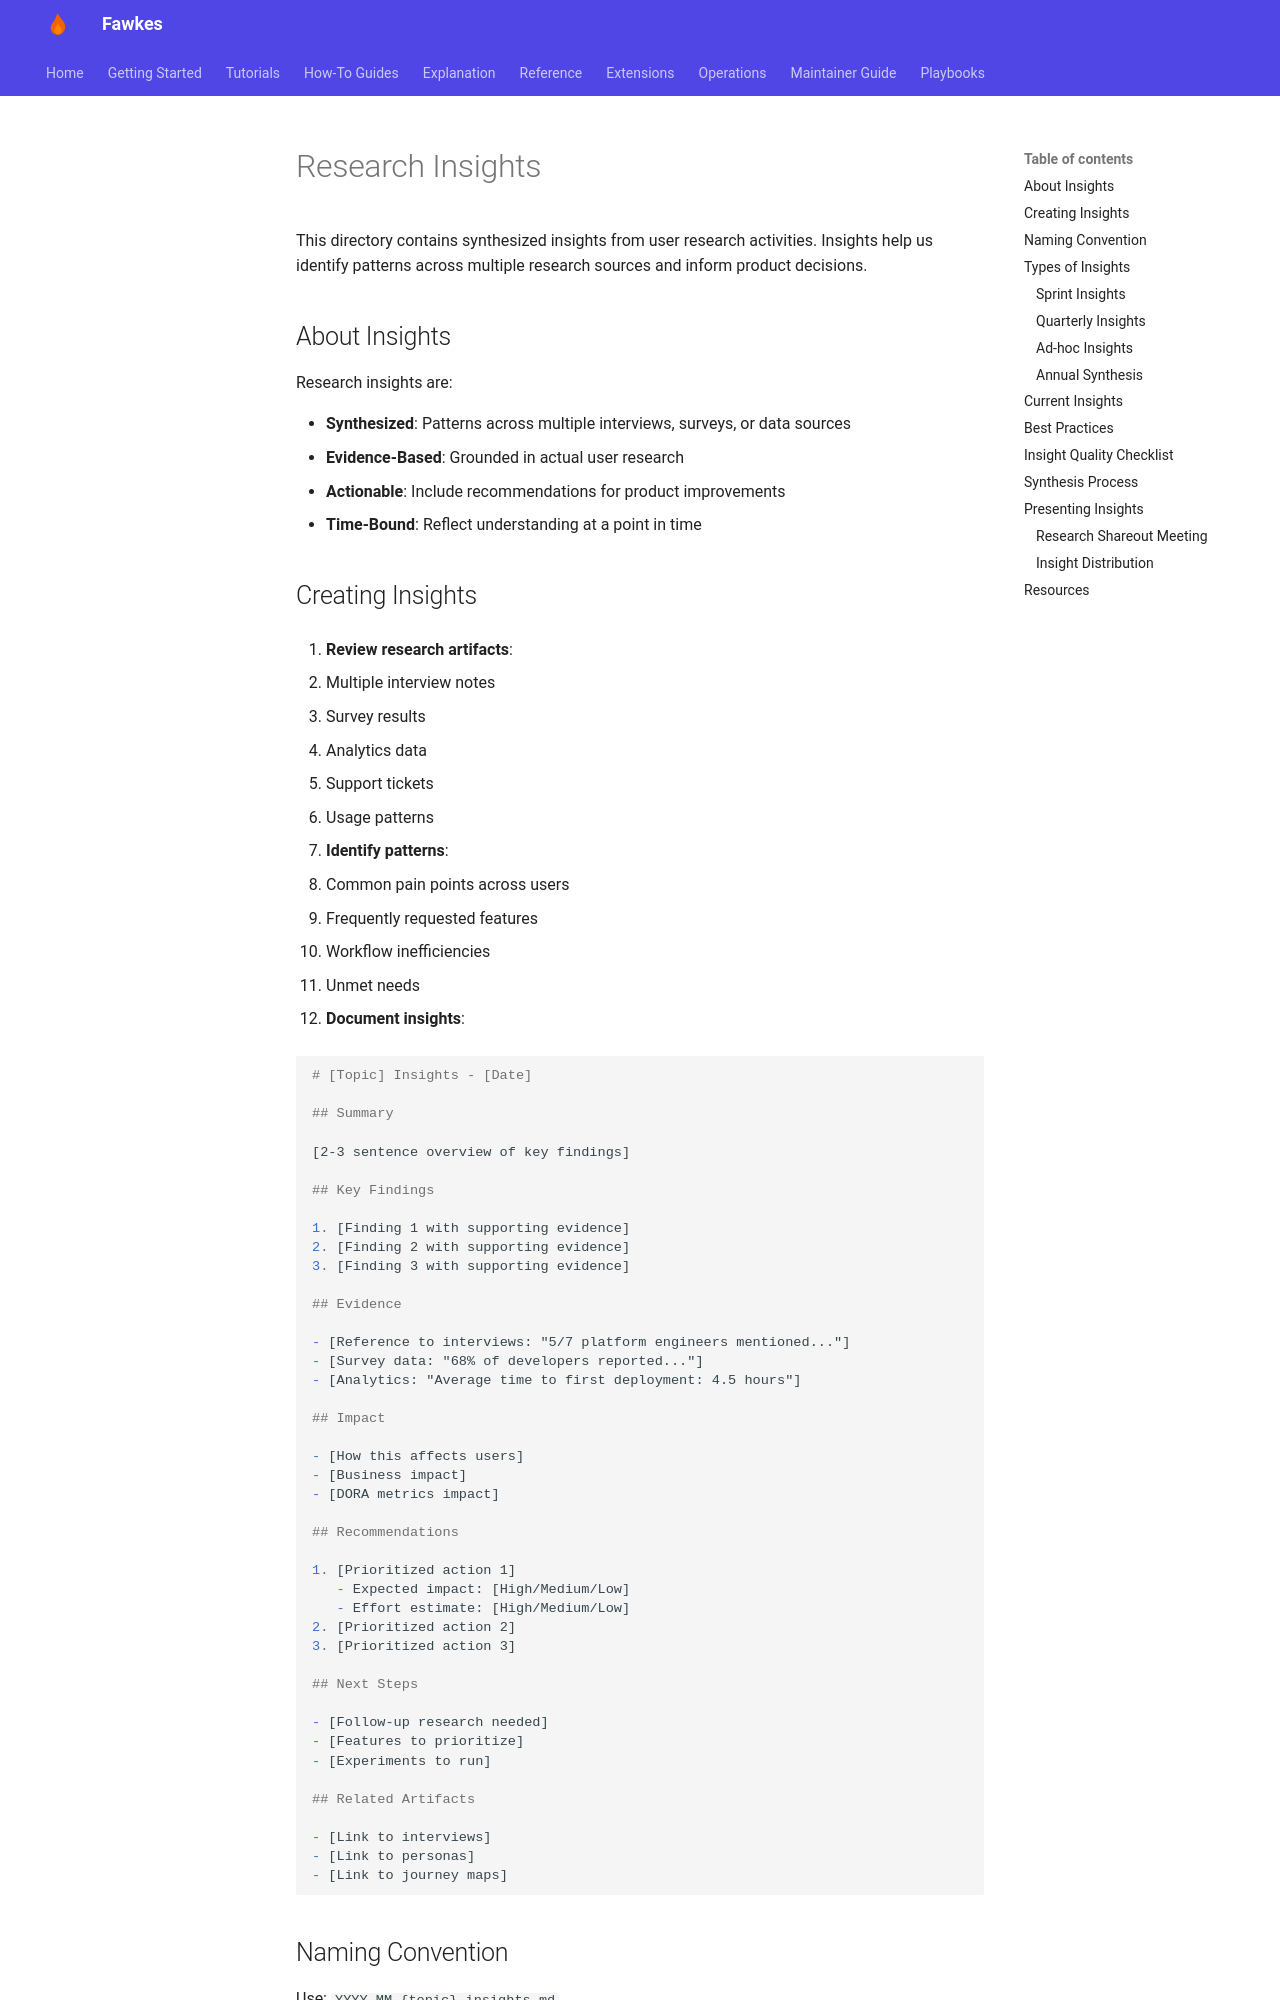

repository: paruff/fawkes · page: research/insights/index.html · generator: mkdocs

# Research Insights

This directory contains synthesized insights from user research activities. Insights help us identify patterns across multiple research sources and inform product decisions.

## About Insights

Research insights are:

- **Synthesized**: Patterns across multiple interviews, surveys, or data sources
- **Evidence-Based**: Grounded in actual user research
- **Actionable**: Include recommendations for product improvements
- **Time-Bound**: Reflect understanding at a point in time

## Creating Insights

1. **Review research artifacts**:

   - Multiple interview notes
   - Survey results
   - Analytics data
   - Support tickets
   - Usage patterns

2. **Identify patterns**:

   - Common pain points across users
   - Frequently requested features
   - Workflow inefficiencies
   - Unmet needs

3. **Document insights**:

   ```markdown
   # [Topic] Insights - [Date]

   ## Summary

   [2-3 sentence overview of key findings]

   ## Key Findings

   1. [Finding 1 with supporting evidence]
   2. [Finding 2 with supporting evidence]
   3. [Finding 3 with supporting evidence]

   ## Evidence

   - [Reference to interviews: "5/7 platform engineers mentioned..."]
   - [Survey data: "68% of developers reported..."]
   - [Analytics: "Average time to first deployment: 4.5 hours"]

   ## Impact

   - [How this affects users]
   - [Business impact]
   - [DORA metrics impact]

   ## Recommendations

   1. [Prioritized action 1]
      - Expected impact: [High/Medium/Low]
      - Effort estimate: [High/Medium/Low]
   2. [Prioritized action 2]
   3. [Prioritized action 3]

   ## Next Steps

   - [Follow-up research needed]
   - [Features to prioritize]
   - [Experiments to run]

   ## Related Artifacts

   - [Link to interviews]
   - [Link to personas]
   - [Link to journey maps]
   ```
